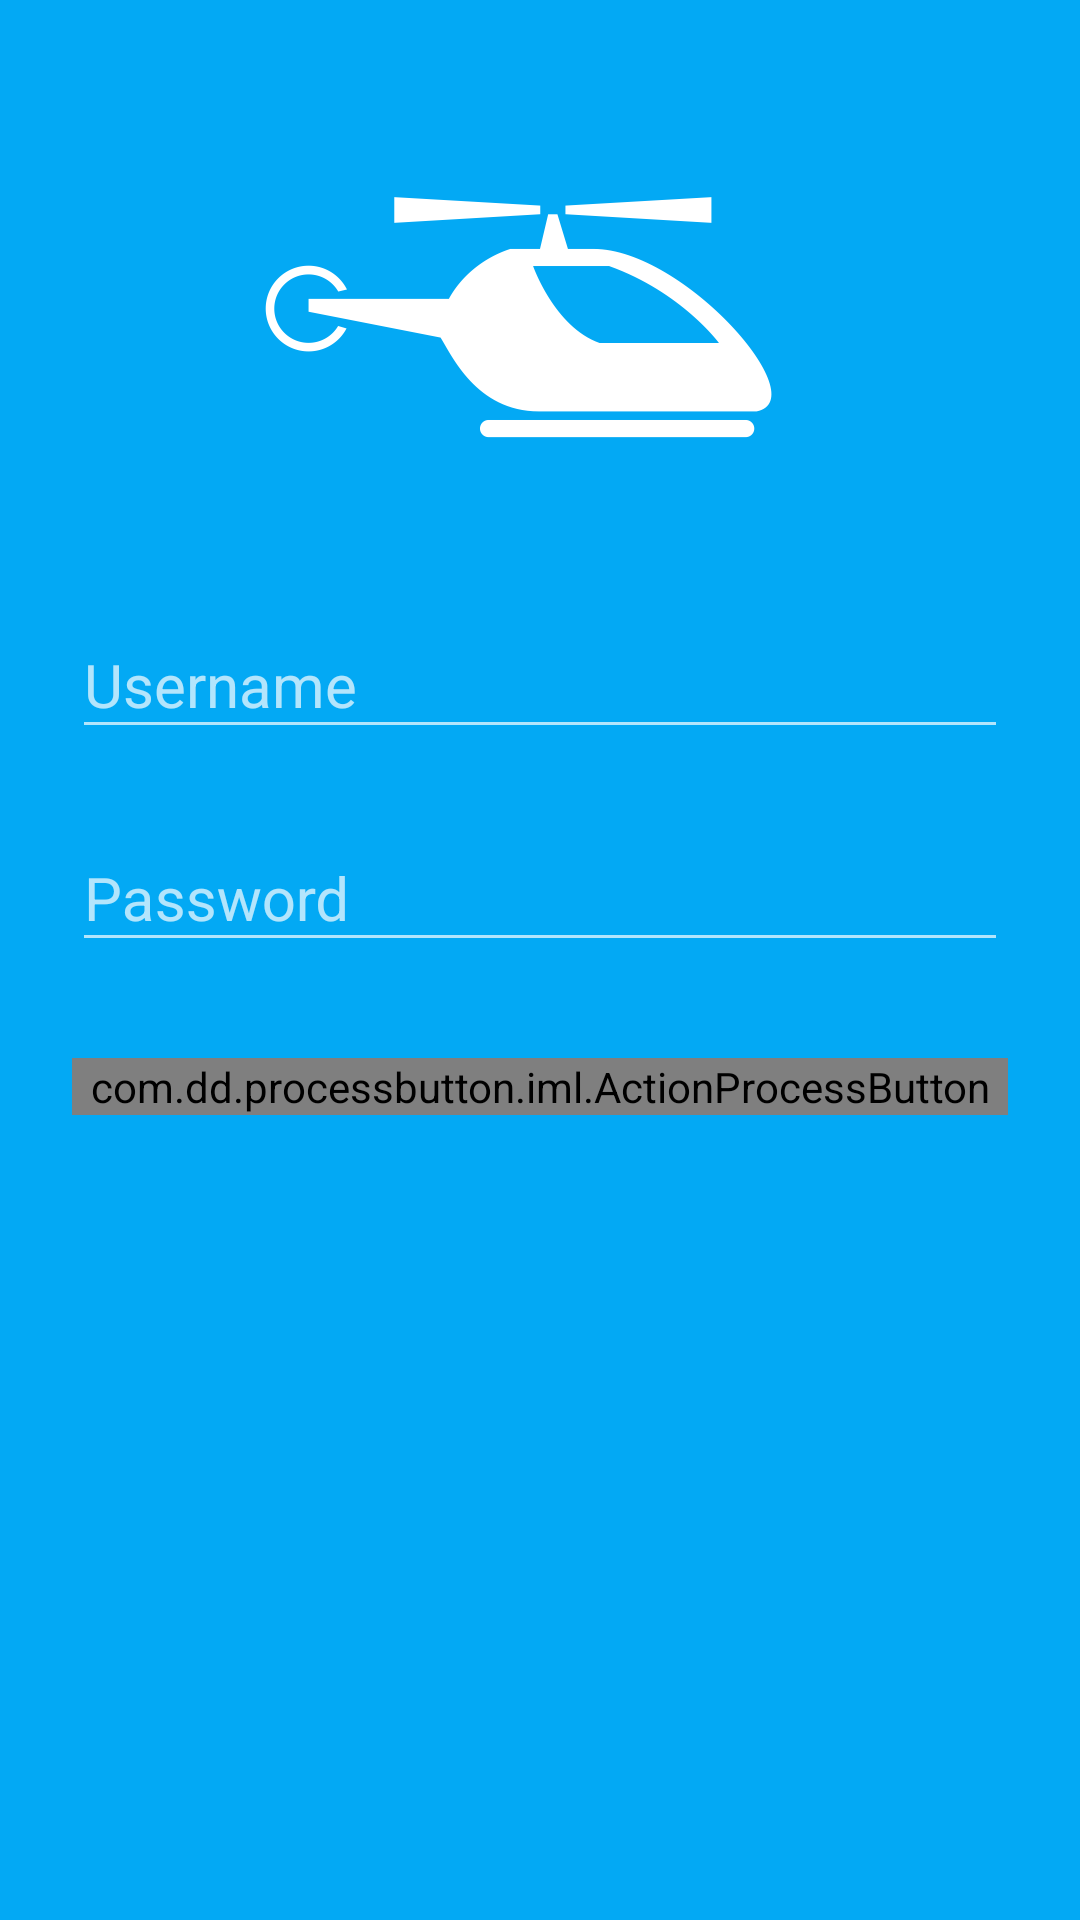

Layout XML and referenced resources for this Android screen:
<!-- AndroidManifest.xml: application theme AppTheme.WithoutActionBar -->
<!-- res/layout/activity_login.xml -->
<?xml version="1.0" encoding="utf-8"?>
<LinearLayout xmlns:android="http://schemas.android.com/apk/res/android"
    xmlns:custom="http://schemas.android.com/apk/res-auto"
    android:orientation="vertical"
    android:layout_width="match_parent"
    android:layout_height="match_parent"
    android:paddingLeft="24dp"
    android:paddingRight="24dp"
    android:background="@color/primary">

    <ImageView
        android:src="@drawable/logo"
        android:layout_width="wrap_content"
        android:layout_height="wrap_content"
        android:layout_marginTop="50dp"
        android:layout_marginBottom="20dp"
        android:layout_gravity="center_horizontal" />

    <android.support.design.widget.TextInputLayout
        android:layout_width="match_parent"
        android:layout_height="wrap_content"
        android:layout_marginTop="8dp"
        android:layout_marginBottom="8dp"
        android:theme="@style/LoginTextLabel">

        <EditText android:id="@+id/input_login"
            android:layout_width="match_parent"
            android:layout_height="wrap_content"
            android:inputType="textEmailAddress"
            android:textColor="@color/white"
            android:hint="@string/login_username" />
    </android.support.design.widget.TextInputLayout>

    <android.support.design.widget.TextInputLayout
        android:layout_width="match_parent"
        android:layout_height="wrap_content"
        android:layout_marginTop="8dp"
        android:layout_marginBottom="8dp"
        android:theme="@style/LoginTextLabel">

        <EditText android:id="@+id/input_password"
            android:layout_width="match_parent"
            android:layout_height="wrap_content"
            android:inputType="textPassword"
            android:textColor="@color/white"
            android:hint="@string/login_password"/>
    </android.support.design.widget.TextInputLayout>

    <com.dd.processbutton.iml.ActionProcessButton
        android:id="@+id/btn_login"
        android:layout_width="match_parent"
        android:layout_height="wrap_content"
        android:layout_marginTop="24dp"
        android:layout_marginBottom="24dp"
        android:text="@string/login_submit"
        android:textColor="@color/white"
        android:textSize="18sp"
        custom:pb_colorComplete="@color/green_complete"
        custom:pb_colorNormal="@color/primary_dark"
        custom:pb_colorPressed="@color/primary_darker"
        custom:pb_textComplete="Success"
        custom:pb_textProgress="Loading"
        custom:pb_textError="Error"
        custom:pb_colorError="@color/red_error"/>
</LinearLayout>
<!-- resources referenced by this layout -->
<resources>
  <color name="primary">#03A9F4</color>
  <color name="primary_dark">#0288D1</color>
  <color name="primary_darker">#3F51B5</color>
  <color name="white">#FFFFFF</color>
  <!-- drawable logo: png bitmap (drawable-hdpi, 4025 bytes) -->
  <string name="login_password">Password</string>
  <string name="login_submit">Login</string>
  <string name="login_username">Username</string>
  <style name="LoginTextLabel" parent="TextAppearance.AppCompat">
          <item name="android:textColorHint">@color/primary_light</item>
          <item name="android:textSize">20sp</item>
          <item name="colorAccent">@color/accent</item>
          <item name="colorControlNormal">@color/primary_light</item>
          <item name="colorControlActivated">@color/white</item>
      </style>
  <style name="AppTheme.WithoutActionBar">
          <item name="windowActionBar">false</item>
          <item name="windowNoTitle">true</item>
      </style>
  <color name="primary_light">#B3E5FC</color>
  <color name="accent">#FF5722</color>
</resources>
